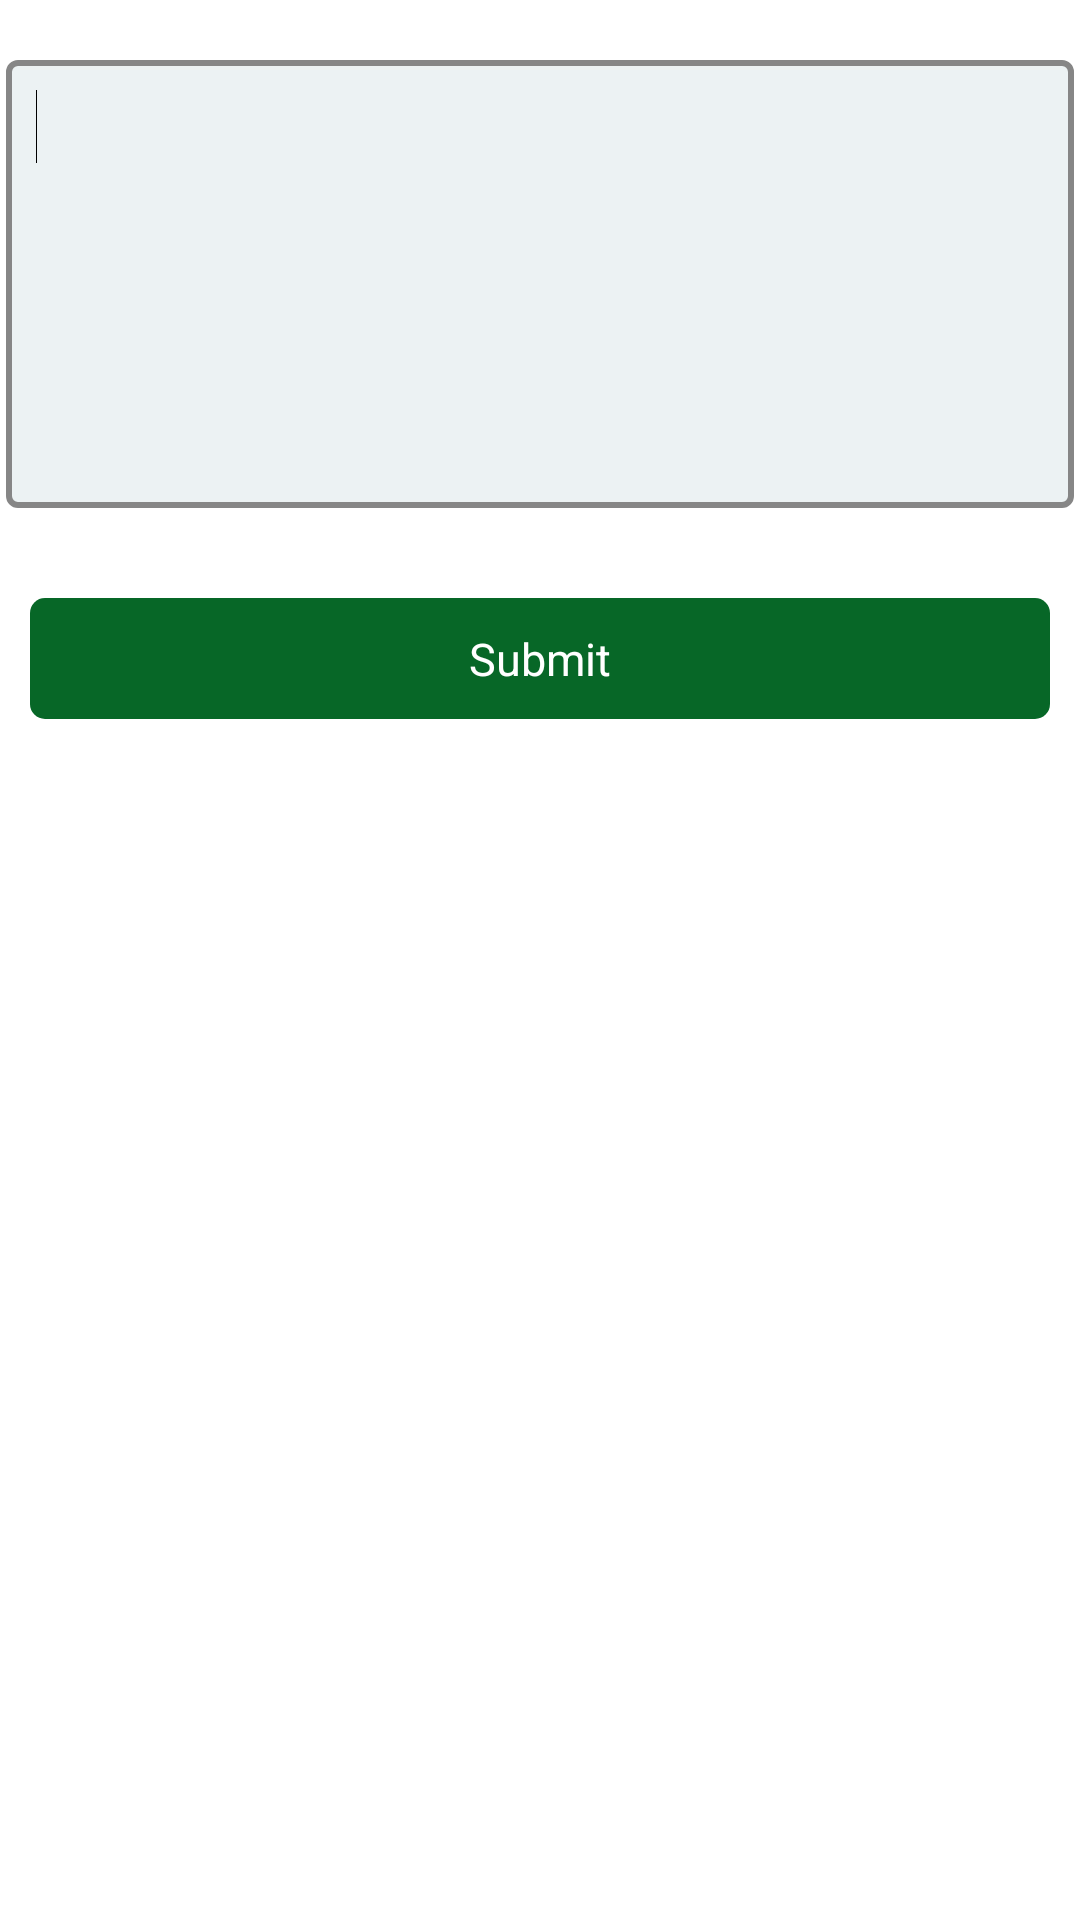

Layout XML and referenced resources for this Android screen:
<!-- AndroidManifest.xml: application theme AppTheme -->
<!-- res/layout/answer.xml -->
<?xml version="1.0" encoding="utf-8"?>
<RelativeLayout xmlns:android="http://schemas.android.com/apk/res/android"
    android:layout_width="match_parent"
    android:layout_height="match_parent">

    <LinearLayout 
        android:layout_width="match_parent"
        android:layout_height="wrap_content"
        android:orientation="vertical"
        
        android:background="#ffffff"
        android:layout_alignParentBottom="false"
        >
        
    <EditText
        android:id="@+id/editText1"
        android:layout_width="match_parent"
        android:layout_height="wrap_content"
        android:layout_marginTop="20dp"
        android:layout_marginLeft="2dp"
        android:layout_marginRight="2dp"
        android:background="@drawable/textview_border"
        android:inputType="textMultiLine" 
        android:lines="8" 
    	android:minLines="6" 
    	android:gravity="left" 
    	android:maxLines="10" 
        android:scrollbars="vertical">

        <requestFocus />
    </EditText>
    
    <Button 
		        android:id="@+id/btnSubmit"
		        style="@style/btn_large"
                android:layout_width="match_parent"
                android:layout_height="wrap_content"
                android:text="Submit"
                android:layout_marginTop="30dp"
                android:layout_marginLeft="10dp"
                android:layout_marginRight="10dp"
		        />
    
    </LinearLayout>

</RelativeLayout>
<!-- resources referenced by this layout -->
<resources>
  <!-- drawable textview_border (drawable) -->
  <?xml version="1.0" encoding="utf-8"?>
  <shape xmlns:android="http://schemas.android.com/apk/res/android">
      <solid android:color="#ECF2F3"/>
      <corners android:radius="3dp" />
      <padding android:left="10dp" android:top="10dp"
          android:right="10dp" android:bottom="10dp"/>
          <stroke android:color="#868686" android:width="2dp" />
  </shape>
  <style name="btn_large" parent="android:Widget.Button">
            <item name="android:background">@drawable/corner_border</item>
            <item name="android:textColor">#ffffff</item>
            <item name="android:textSize">15sp</item>
       </style>
  <style name="AppTheme" parent="AppBaseTheme">
          
       
          
      </style>
  <!-- drawable corner_border (drawable) -->
  <?xml version="1.0" encoding="utf-8"?>
  <shape xmlns:android="http://schemas.android.com/apk/res/android"
      android:shape="rectangle" android:padding="10dp">
      
      <solid android:color="#076727"/> 
      <corners android:radius="5dp"/>
      <padding android:top="10dp" android:bottom="10dp"/>
  </shape>
  <style name="AppBaseTheme" parent="android:Theme.Light">
          
      </style>
</resources>
